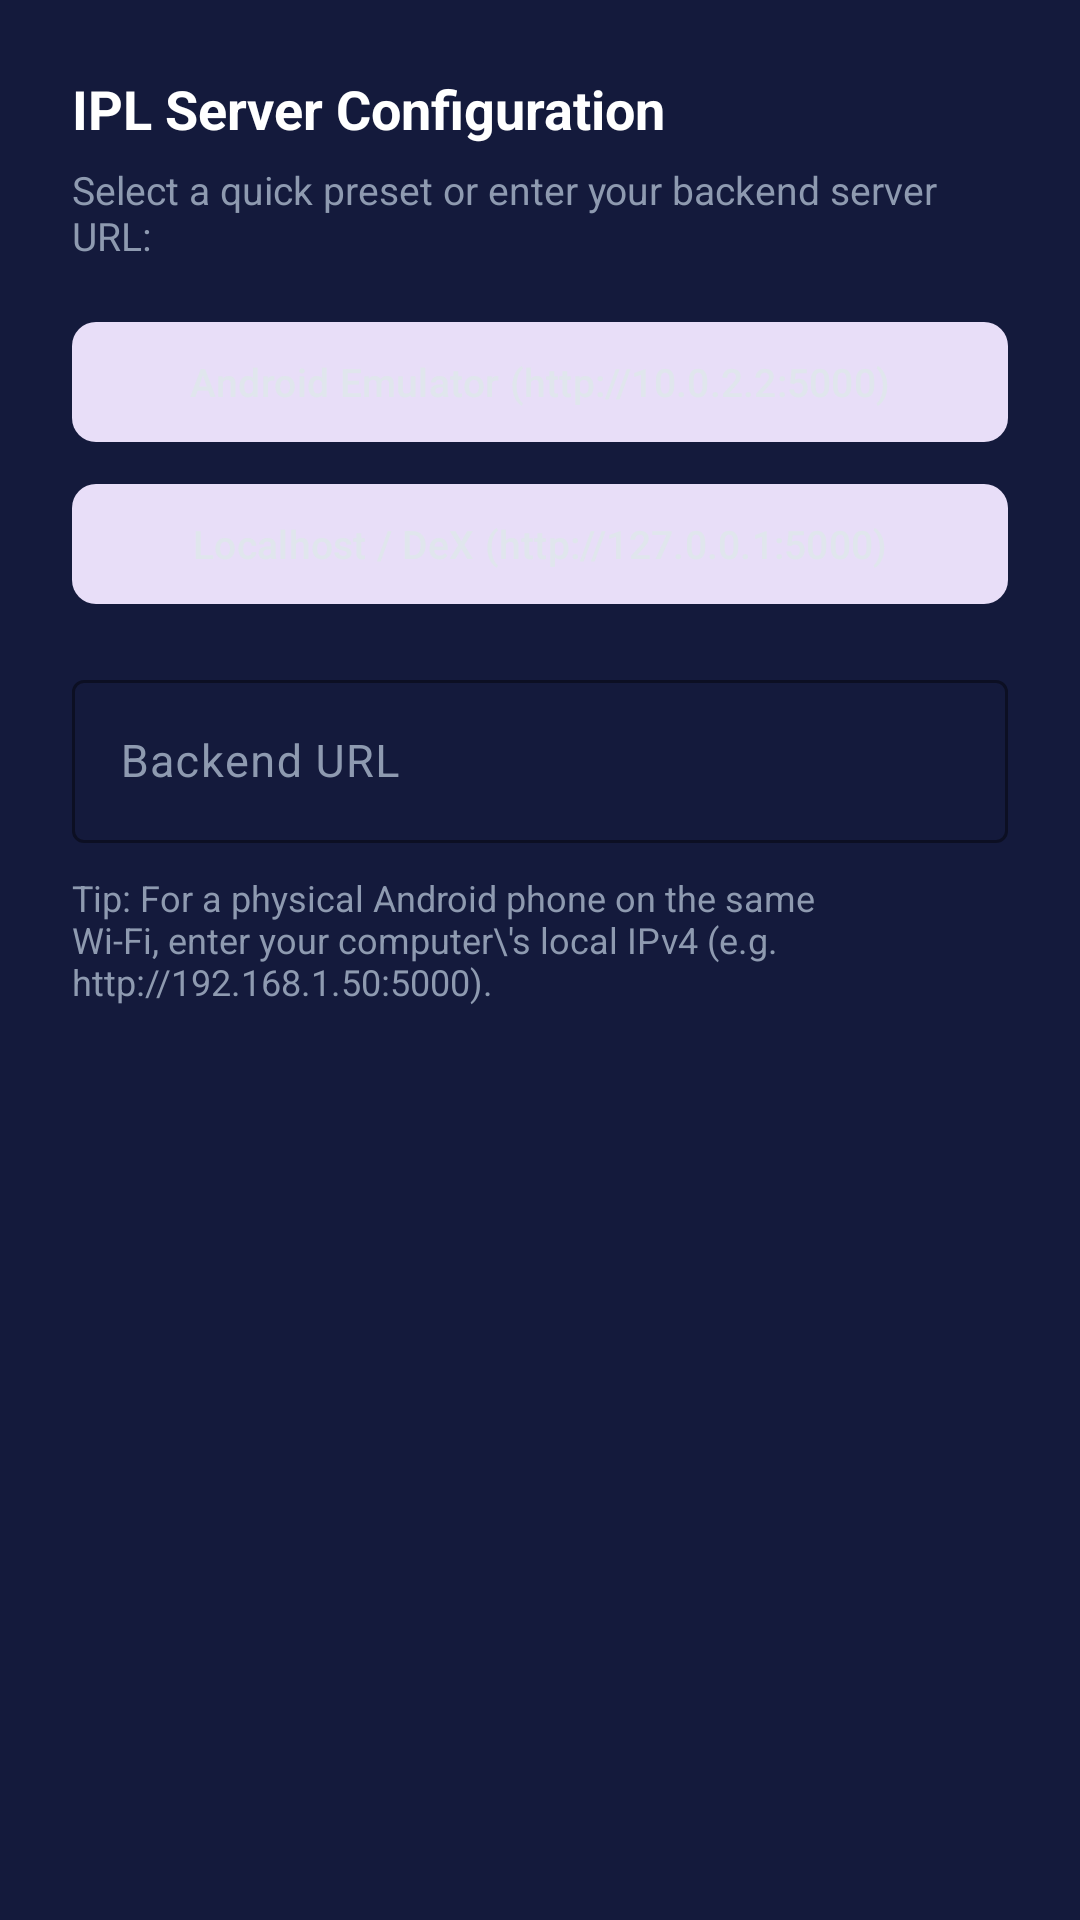

Layout XML and referenced resources for this Android screen:
<!-- AndroidManifest.xml: application theme Theme.IPLAuction -->
<!-- res/layout/dialog_server_config.xml -->
<?xml version="1.0" encoding="utf-8"?>
<LinearLayout xmlns:android="http://schemas.android.com/apk/res/android"
    xmlns:app="http://schemas.android.com/apk/res-auto"
    android:layout_width="match_parent"
    android:layout_height="wrap_content"
    android:background="@color/surface"
    android:orientation="vertical"
    android:padding="24dp">

    <TextView
        android:layout_width="wrap_content"
        android:layout_height="wrap_content"
        android:text="@string/dialog_server_title"
        android:textColor="@color/on_background"
        android:textSize="18sp"
        android:textStyle="bold" />

    <TextView
        android:layout_width="wrap_content"
        android:layout_height="wrap_content"
        android:layout_marginTop="6dp"
        android:text="Select a quick preset or enter your backend server URL:"
        android:textColor="@color/on_surface_muted"
        android:textSize="13sp" />

    
    <LinearLayout
        android:layout_width="match_parent"
        android:layout_height="wrap_content"
        android:layout_marginTop="16dp"
        android:orientation="vertical">

        <com.google.android.material.button.MaterialButton
            android:id="@+id/btnPresetEmulator"
            style="@style/Widget.Material3.Button.TonalButton"
            android:layout_width="match_parent"
            android:layout_height="wrap_content"
            android:text="Android Emulator (http://10.0.2.2:5000)"
            android:textAllCaps="false"
            android:textColor="@color/on_surface"
            android:textSize="13sp"
            app:cornerRadius="8dp" />

        <com.google.android.material.button.MaterialButton
            android:id="@+id/btnPresetLocalhost"
            style="@style/Widget.Material3.Button.TonalButton"
            android:layout_width="match_parent"
            android:layout_height="wrap_content"
            android:layout_marginTop="6dp"
            android:text="Localhost / DeX (http://127.0.0.1:5000)"
            android:textAllCaps="false"
            android:textColor="@color/on_surface"
            android:textSize="13sp"
            app:cornerRadius="8dp" />
    </LinearLayout>

    <com.google.android.material.textfield.TextInputLayout
        style="@style/Widget.Material3.TextInputLayout.OutlinedBox"
        android:layout_width="match_parent"
        android:layout_height="wrap_content"
        android:layout_marginTop="16dp"
        android:hint="Backend URL"
        android:textColorHint="@color/on_surface_muted"
        app:boxStrokeColor="@color/primary"
        app:hintTextColor="@color/primary">

        <com.google.android.material.textfield.TextInputEditText
            android:id="@+id/etServerUrl"
            android:layout_width="match_parent"
            android:layout_height="wrap_content"
            android:inputType="textUri"
            android:maxLines="1"
            android:textColor="@color/on_background"
            android:textSize="15sp" />
    </com.google.android.material.textfield.TextInputLayout>

    <TextView
        android:layout_width="wrap_content"
        android:layout_height="wrap_content"
        android:layout_marginTop="10dp"
        android:text="Tip: For a physical Android phone on the same Wi-Fi, enter your computer\'s local IPv4 (e.g. http://192.168.1.50:5000)."
        android:textColor="@color/on_surface_muted"
        android:textSize="12sp" />

</LinearLayout>
<!-- resources referenced by this layout -->
<resources>
  <color name="on_background">#FFFFFF</color>
  <color name="on_surface">#E0E6ED</color>
  <color name="on_surface_muted">#8E9AB0</color>
  <color name="primary">#F5B841</color>
  <color name="surface">#141A3C</color>
  <string name="dialog_server_title">IPL Server Configuration</string>
  <style name="Theme.IPLAuction" parent="Theme.Material3.DayNight.NoActionBar">
          <item name="colorPrimary">@color/primary</item>
          <item name="colorOnPrimary">@color/on_primary</item>
          <item name="colorSecondary">@color/secondary</item>
          <item name="colorOnSecondary">@color/on_secondary</item>
          <item name="android:windowBackground">@color/background</item>
          <item name="android:statusBarColor">@color/status_bar</item>
          <item name="android:navigationBarColor">@color/nav_bar</item>
          <item name="android:windowLightStatusBar">false</item>
          <item name="android:windowLightNavigationBar">false</item>
      </style>
  <color name="on_primary">#0A0E27</color>
  <color name="secondary">#00E676</color>
  <color name="on_secondary">#0A0E27</color>
  <color name="background">#0A0E27</color>
  <color name="status_bar">#070A1E</color>
  <color name="nav_bar">#0A0E27</color>
</resources>
